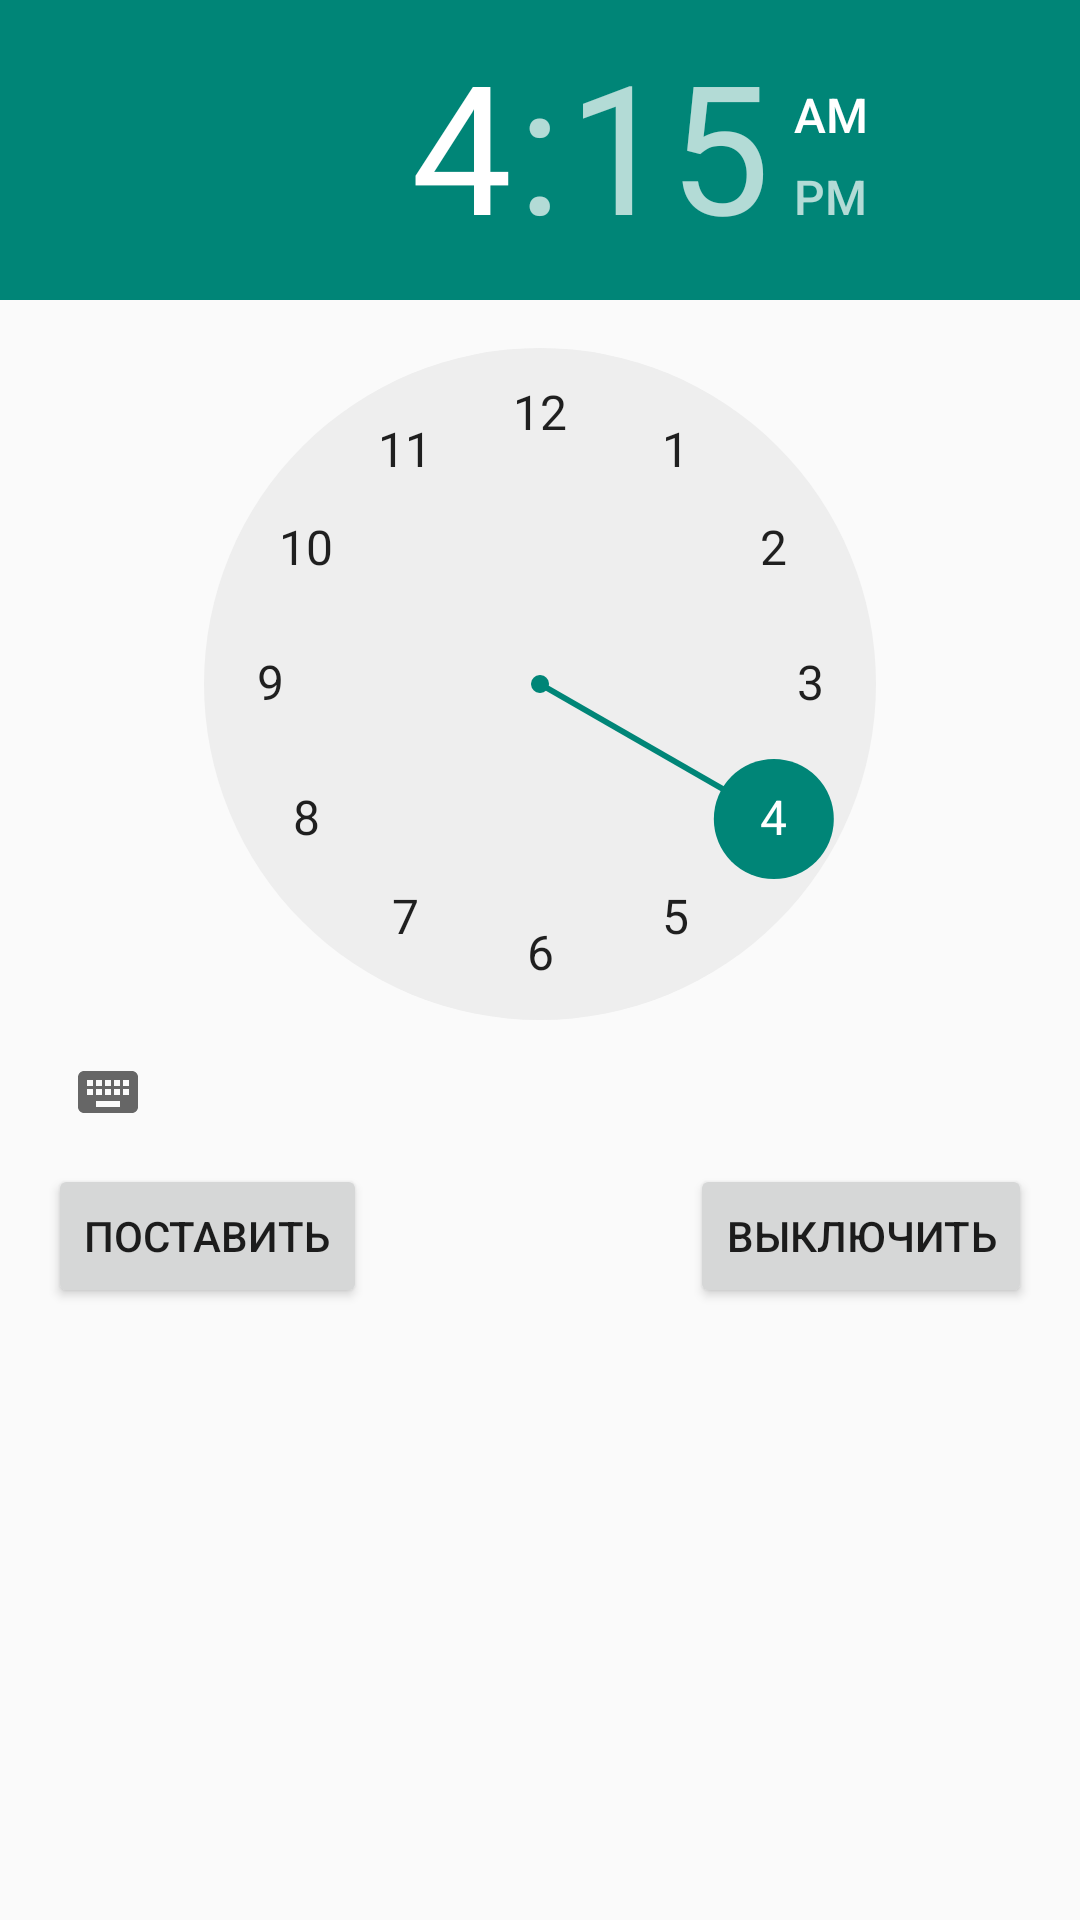

Produce the Android XML layout that renders to this screen, including the resource entries it uses.
<!-- AndroidManifest.xml: application theme AppTheme -->
<!-- res/layout/alarm_clock_fragment.xml -->
<?xml version="1.0" encoding="utf-8"?>
<RelativeLayout xmlns:android="http://schemas.android.com/apk/res/android"
                xmlns:app="http://schemas.android.com/apk/res-auto"
                android:layout_width="match_parent"
                android:layout_height="match_parent">

    <TimePicker
        android:id="@+id/timePicker"
        android:layout_width="wrap_content"
        android:layout_height="wrap_content"/>

    <RelativeLayout
        android:id="@+id/buttons_layout"
        android:layout_width="match_parent"
        android:layout_height="wrap_content"
        android:layout_below="@+id/timePicker"
        android:orientation="horizontal">

        <Button
            android:id="@+id/alarm_on_btn"
            android:layout_width="wrap_content"
            android:layout_height="wrap_content"
            android:layout_alignParentLeft="true"
            android:layout_marginLeft="16dp"
            android:text="@string/alarm_on"/>

        <Button
            android:id="@+id/alarm_off_btn"
            android:layout_width="wrap_content"
            android:layout_height="wrap_content"
            android:layout_alignParentRight="true"
            android:layout_marginRight="16dp"
            android:text="@string/alarm_off"/>
    </RelativeLayout>

    <TextView
        android:id="@+id/time_tv"
        android:layout_width="wrap_content"
        android:layout_height="wrap_content"
        android:layout_below="@+id/buttons_layout"
        android:layout_centerHorizontal="true"
        android:layout_marginTop="14dp"
        android:text=""
        android:textSize="16sp"/>

</RelativeLayout>
<!-- resources referenced by this layout -->
<resources>
  <string name="alarm_off">Выключить</string>
  <string name="alarm_on">Поставить</string>
  <style name="AppTheme" parent="Theme.AppCompat.Light.NoActionBar" />
</resources>
